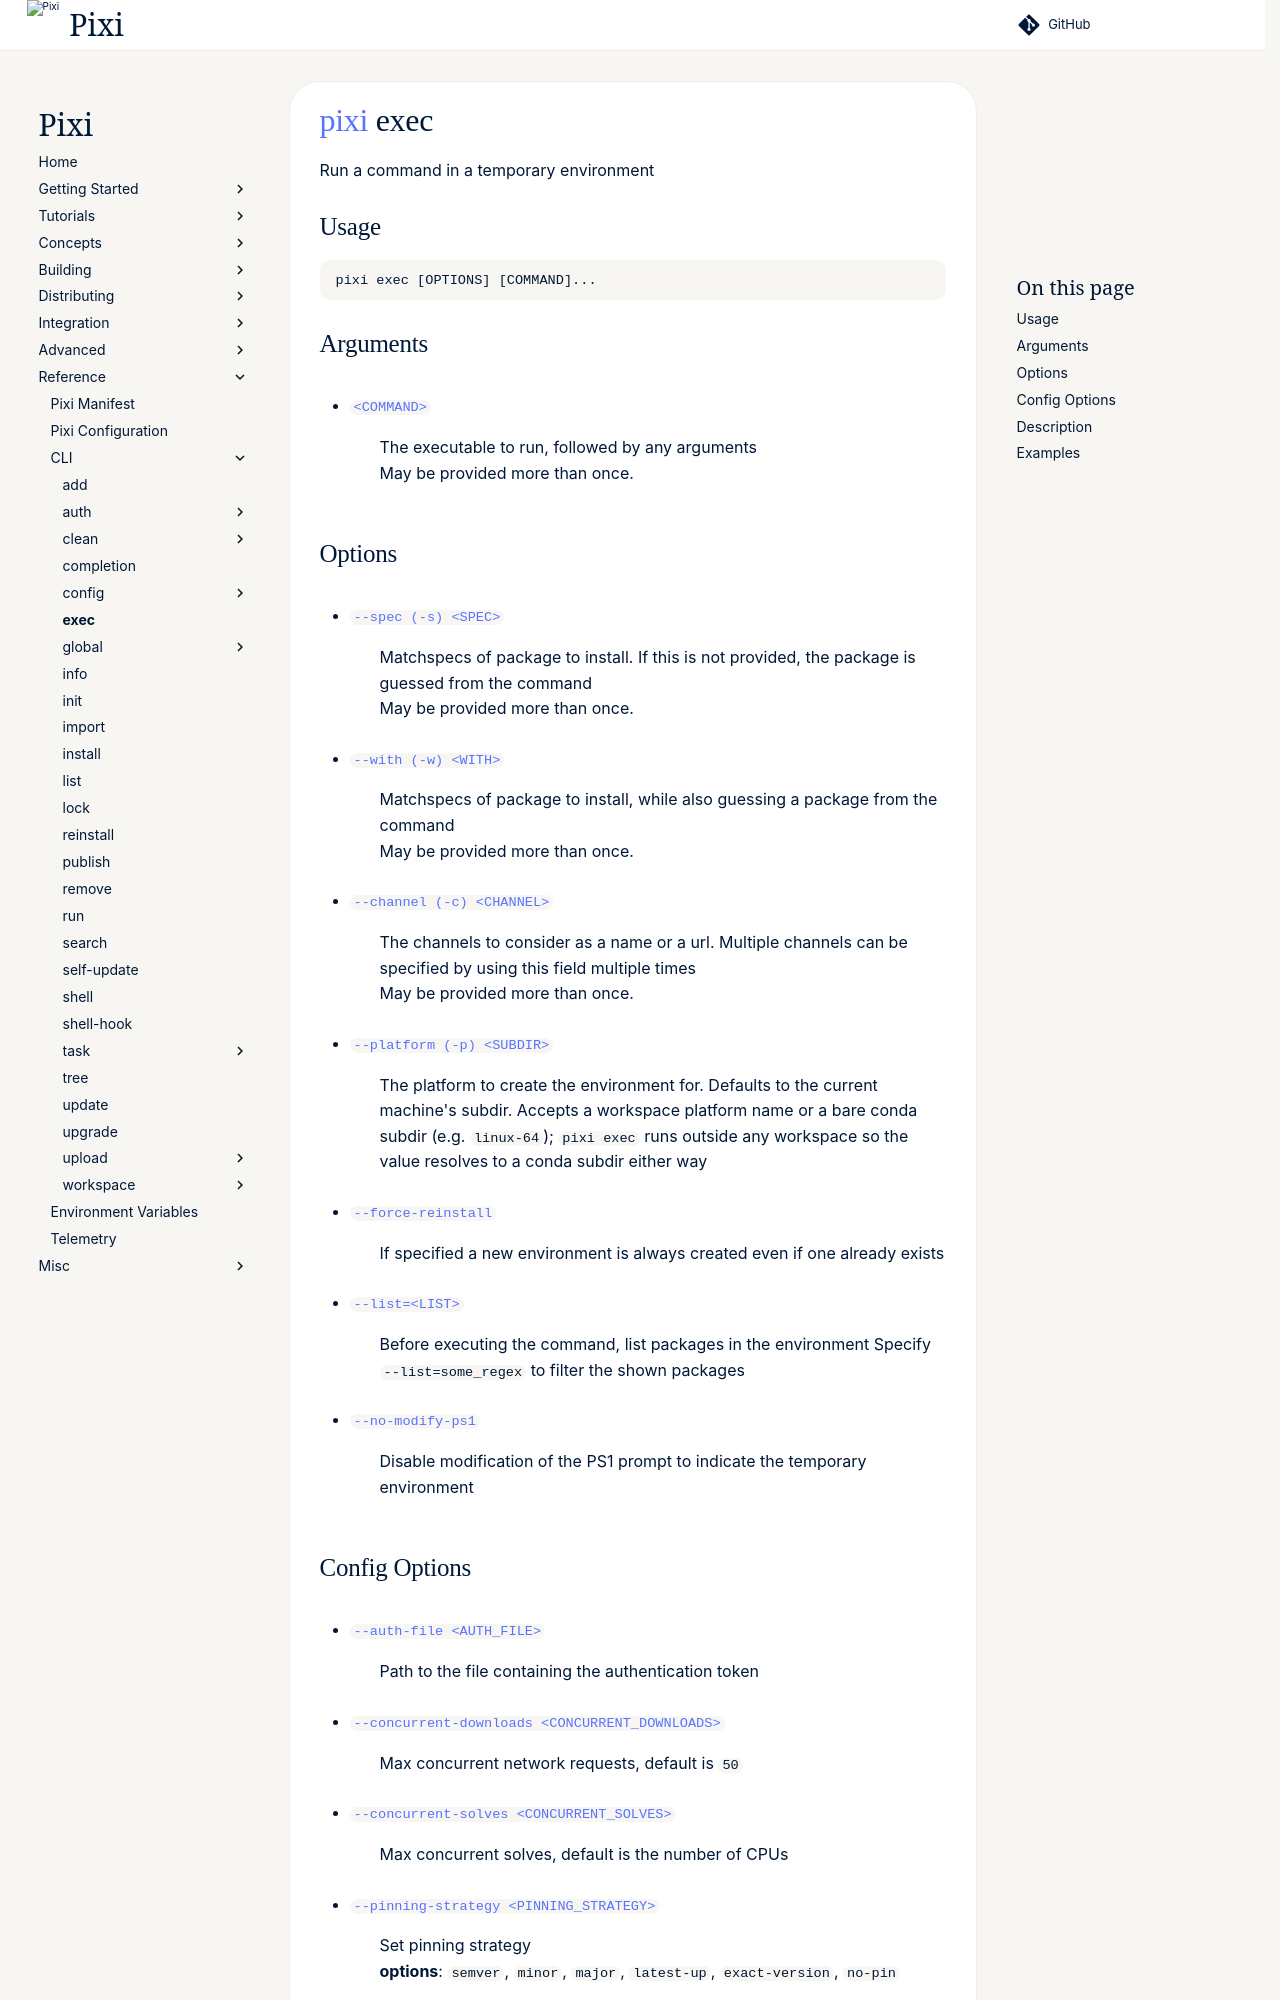

repository: prefix-dev/pixi · page: v0.85.0/reference/cli/pixi/exec/index.html · generator: sphinx

---
title: pixi exec
---
<!--- This file is autogenerated. Do not edit manually! -->
# [pixi](index.md) exec

Run a command in a temporary environment

--8<-- "docs/reference/cli/pixi/exec_extender:description"

## Usage
```
pixi exec [OPTIONS] [COMMAND]...
```

## Arguments
- <a id="arg-COMMAND" href="#arg-COMMAND">`<COMMAND>`</a>
:  The executable to run, followed by any arguments
<br>May be provided more than once.

## Options
- <a id="arg---spec" href="#arg---spec">`--spec (-s) <SPEC>`</a>
:  Matchspecs of package to install. If this is not provided, the package is guessed from the command
<br>May be provided more than once.
- <a id="arg---with" href="#arg---with">`--with (-w) <WITH>`</a>
:  Matchspecs of package to install, while also guessing a package from the command
<br>May be provided more than once.
- <a id="arg---channel" href="#arg---channel">`--channel (-c) <CHANNEL>`</a>
:  The channels to consider as a name or a url. Multiple channels can be specified by using this field multiple times
<br>May be provided more than once.
- <a id="arg---platform" href="#arg---platform">`--platform (-p) <SUBDIR>`</a>
:  The platform to create the environment for. Defaults to the current machine's subdir. Accepts a workspace platform name or a bare conda subdir (e.g. `linux-64`); `pixi exec` runs outside any workspace so the value resolves to a conda subdir either way
- <a id="arg---force-reinstall" href="#arg---force-reinstall">`--force-reinstall`</a>
:  If specified a new environment is always created even if one already exists
- <a id="arg---list" href="#arg---list">`--list=<LIST>`</a>
:  Before executing the command, list packages in the environment Specify `--list=some_regex` to filter the shown packages
- <a id="arg---no-modify-ps1" href="#arg---no-modify-ps1">`--no-modify-ps1`</a>
:  Disable modification of the PS1 prompt to indicate the temporary environment
